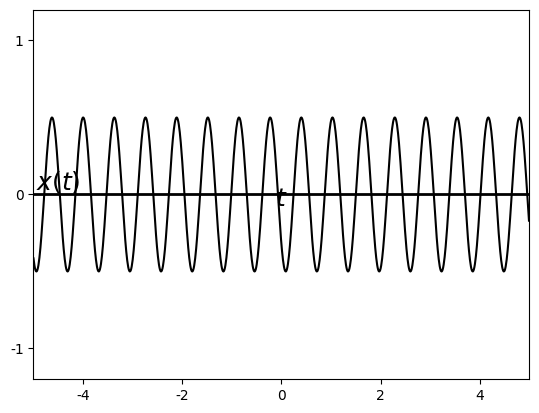

The script that saved this image: (Note: this script raises an exception after producing the figure.)
%matplotlib osx
import matplotlib.pyplot as plt
import matplotlib.lines as ln
import numpy as np
plt.close()

plt.rcParams['font.family'] = 'Times New Roman'

step = 0.01

fig = plt.figure(dpi=300)
#fig = plt.figure()
fig.patch.set_alpha(0.)

#(a)
ax =fig.add_subplot(111)

omega = 2
theta = 0.4
t = np.arange(-5, 5, step)
x = (1/2)*(np.cos(5*omega*(t-theta)))

plt.xlim([-5, 5])
plt.ylim([-1.2, 1.2])
plt.axhline(0, color='k', linewidth=2)
ax.xaxis.set_label_coords(1.02, 0.52)
ax.yaxis.set_label_coords(0.05,1.02)
plt.xlabel('$t$', fontsize=18)
plt.ylabel('$x(t)$', fontsize=18, rotation=0)
#plt.xticks([0,1,2,3,4,5,6])
plt.yticks([-1, 0, 1])

plt.plot(t, x, color='k')

plt.subplots_adjust(left=None, bottom=None, right=None, top=None, wspace=None, hspace=1.0)
plt.savefig('./figures/fig4.12right2.eps')
plt.show()


plt.close()




